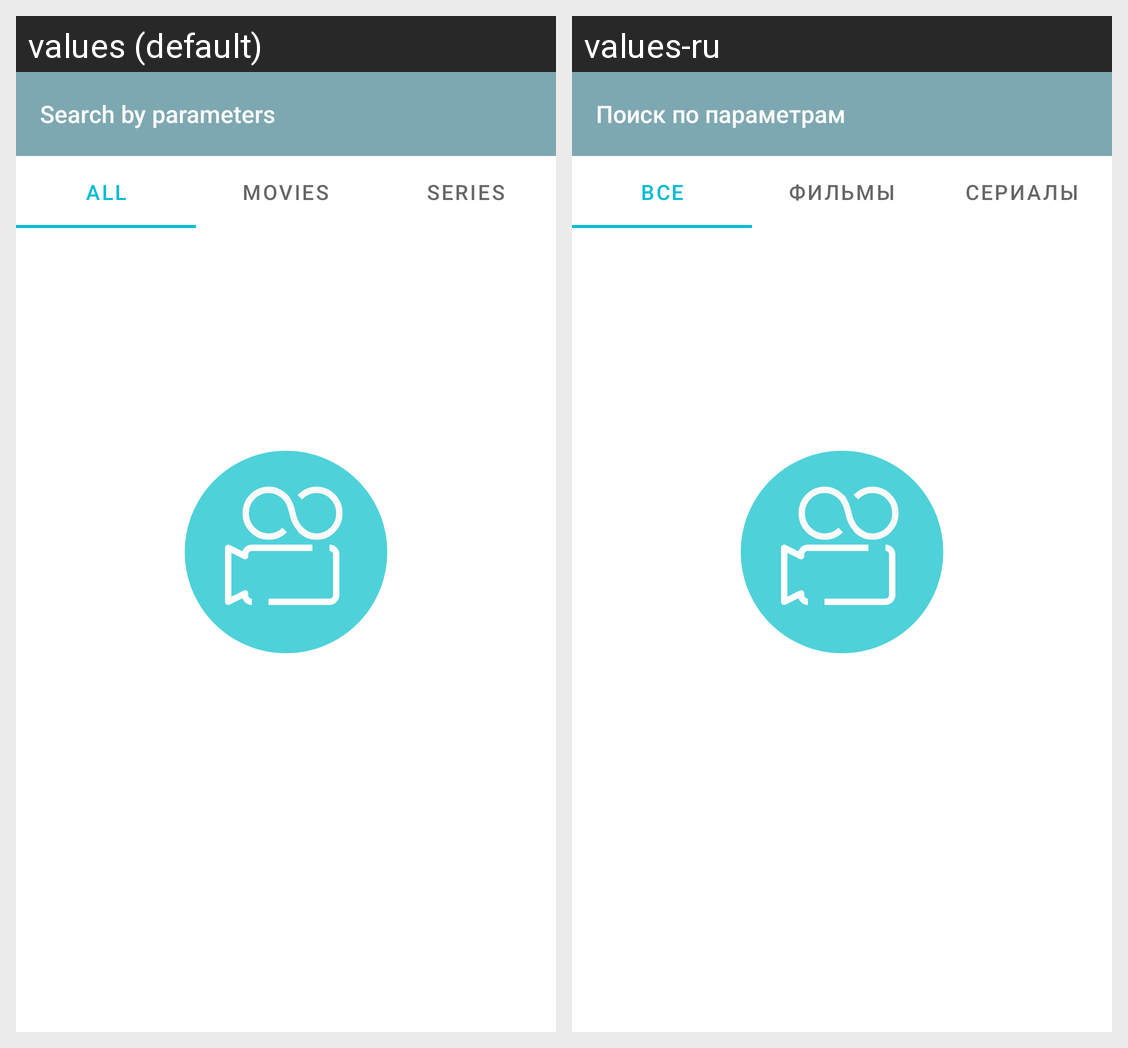

This grid shows one Android layout under two languages. Give, for every string resource on the screen, its name, the default text and each shown locale's text.
Android screen res/layout/search_settings_fragment.xml rendered under 2 locales, left to right: values (default), values-ru. Device: Nexus 5 (rendered at 1080×1920; each locale shown at half size, 540×960, under a caption strip naming it); theme AppTheme.Launcher.
Strings drawn on this screen, with the default value and each locale's value (text and hints the layout hard-codes, and strings that could not be matched under every locale, appear in the picture but are not listed):

searchByParameters
  values: Search by parameters
  values-ru: Поиск по параметрам

all
  values: All
  values-ru: Все

movies
  values: Movies
  values-ru: Фильмы

tvShows
  values: Series
  values-ru: Сериалы
